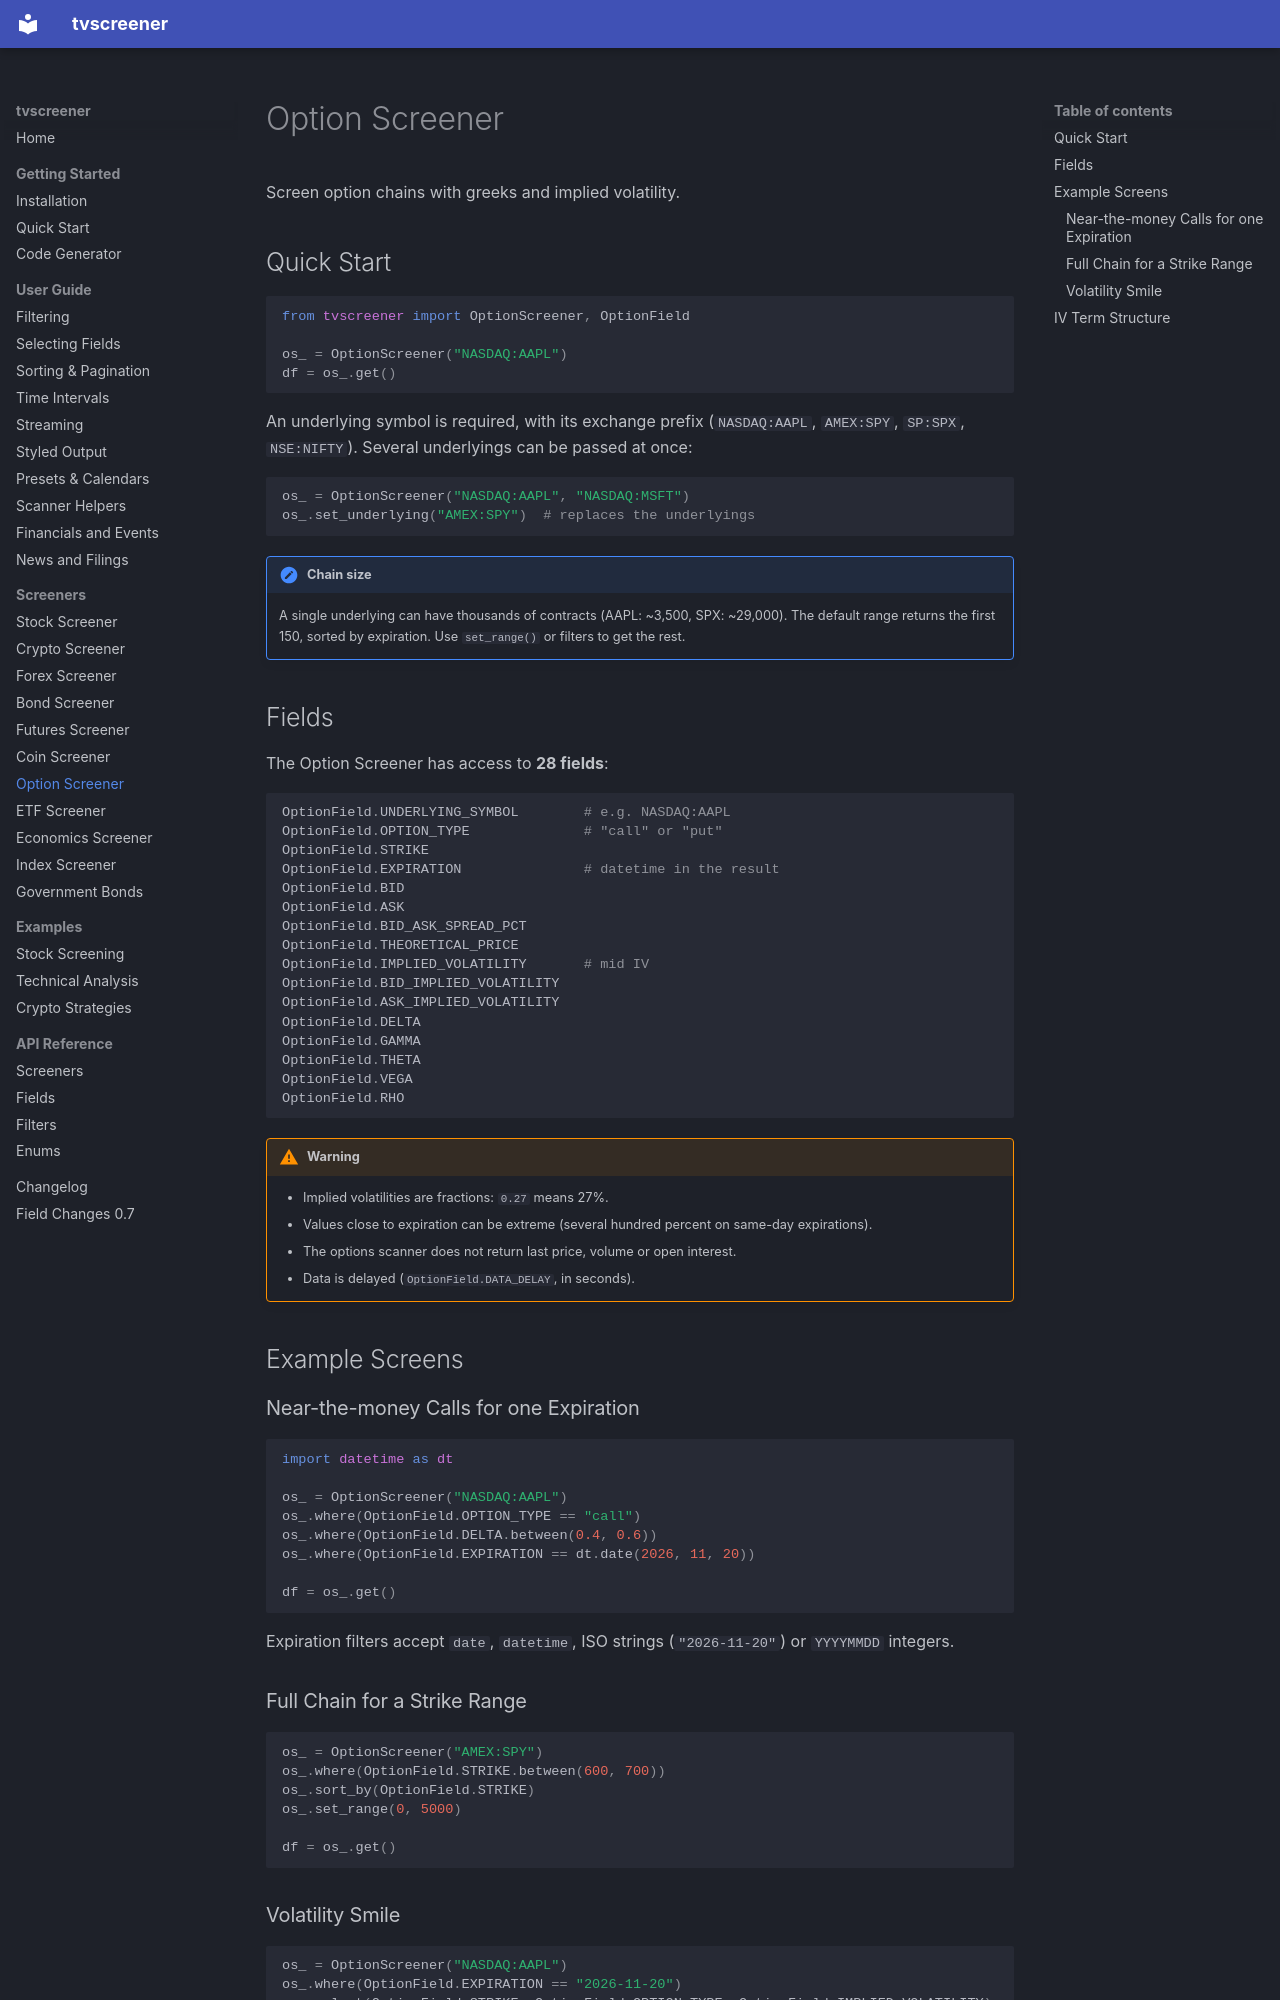

repository: deepentropy/tvscreener · page: screeners/option/index.html · generator: mkdocs

# Option Screener

Screen option chains with greeks and implied volatility.

## Quick Start

```python
from tvscreener import OptionScreener, OptionField

os_ = OptionScreener("NASDAQ:AAPL")
df = os_.get()
```

An underlying symbol is required, with its exchange prefix (`NASDAQ:AAPL`, `AMEX:SPY`, `SP:SPX`, `NSE:NIFTY`). Several underlyings can be passed at once:

```python
os_ = OptionScreener("NASDAQ:AAPL", "NASDAQ:MSFT")
os_.set_underlying("AMEX:SPY")  # replaces the underlyings
```

!!! note "Chain size"
    A single underlying can have thousands of contracts (AAPL: ~3,500, SPX: ~29,000). The default range returns the first 150, sorted by expiration. Use `set_range()` or filters to get the rest.

## Fields

The Option Screener has access to **28 fields**:

```python
OptionField.UNDERLYING_SYMBOL        # e.g. NASDAQ:AAPL
OptionField.OPTION_TYPE              # "call" or "put"
OptionField.STRIKE
OptionField.EXPIRATION               # datetime in the result
OptionField.BID
OptionField.ASK
OptionField.BID_ASK_SPREAD_PCT
OptionField.THEORETICAL_PRICE
OptionField.IMPLIED_VOLATILITY       # mid IV
OptionField.BID_IMPLIED_VOLATILITY
OptionField.ASK_IMPLIED_VOLATILITY
OptionField.DELTA
OptionField.GAMMA
OptionField.THETA
OptionField.VEGA
OptionField.RHO
```

!!! warning
    - Implied volatilities are fractions: `0.27` means 27%.
    - Values close to expiration can be extreme (several hundred percent on same-day expirations).
    - The options scanner does not return last price, volume or open interest.
    - Data is delayed (`OptionField.DATA_DELAY`, in seconds).

## Example Screens

### Near-the-money Calls for one Expiration

```python
import datetime as dt

os_ = OptionScreener("NASDAQ:AAPL")
os_.where(OptionField.OPTION_TYPE == "call")
os_.where(OptionField.DELTA.between(0.4, 0.6))
os_.where(OptionField.EXPIRATION == dt.date(2026, 11, 20))

df = os_.get()
```

Expiration filters accept `date`, `datetime`, ISO strings (`"2026-11-20"`) or `YYYYMMDD` integers.

### Full Chain for a Strike Range

```python
os_ = OptionScreener("AMEX:SPY")
os_.where(OptionField.STRIKE.between(600, 700))
os_.sort_by(OptionField.STRIKE)
os_.set_range(0, 5000)

df = os_.get()
```
